Photos from the image-classification dataset "final" in the GitHub repository Projekt-Direct4me-Paketnik-Smarties/Pametni-Paketnik-Smarties. Its 4 classes are: banana, jabolko, ozadje, pomaranca.

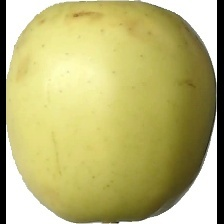
Label: jabolko

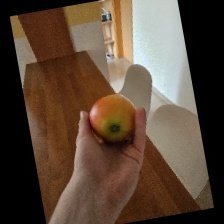
Label: jabolko

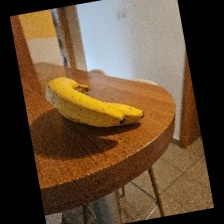
Label: banana

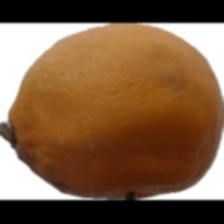
Label: pomaranca

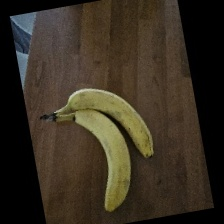
Label: banana

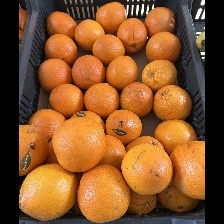
Label: pomaranca
